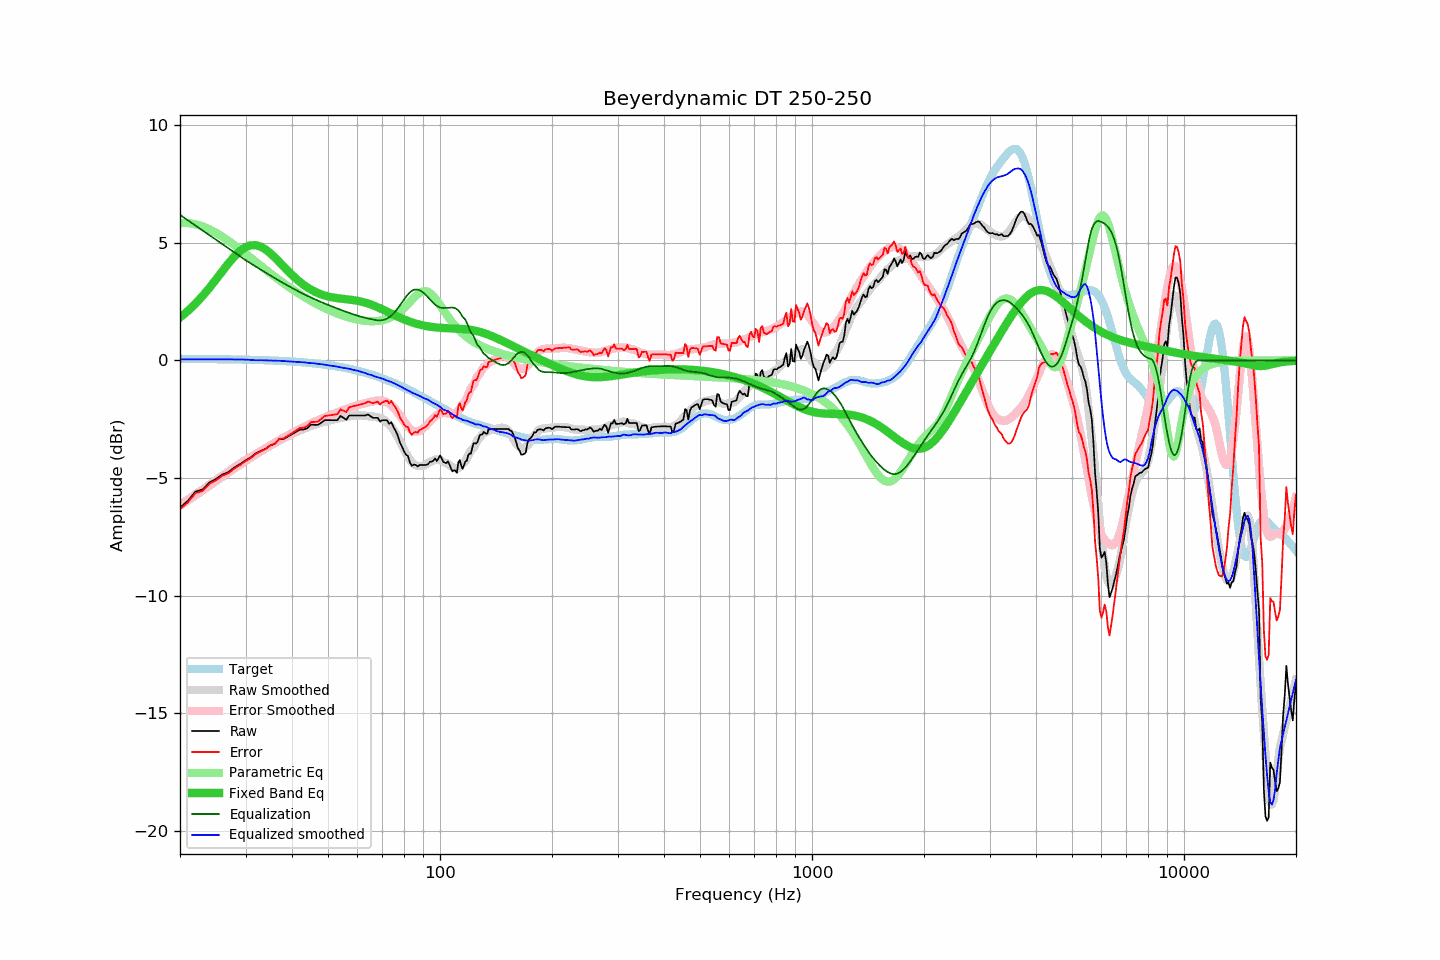

Values plotted in this chart, from the file beside it:
frequency, raw, error, smoothed, error_smoothed, equalization, parametric_eq, equalized_raw, equalized_smoothed, target
20, -6.26, -6.32, -6.15, -6.18, 6.19, 1.83, -0.06, 0.05, 0.07
21, -5.97, -6.03, -5.92, -5.96, 5.96, 2.11, -0.01, 0.05, 0.06
22, -5.58, -5.64, -5.69, -5.74, 5.74, 2.41, 0.16, 0.05, 0.06
23, -5.49, -5.55, -5.48, -5.53, 5.53, 2.74, 0.04, 0.05, 0.06
24, -5.19, -5.25, -5.28, -5.33, 5.33, 3.09, 0.14, 0.05, 0.06
25, -5.04, -5.09, -5.08, -5.13, 5.13, 3.45, 0.09, 0.05, 0.05
26, -4.85, -4.90, -4.89, -4.94, 4.94, 3.80, 0.10, 0.05, 0.05
27, -4.75, -4.80, -4.72, -4.76, 4.76, 4.13, 0.02, 0.05, 0.05
28, -4.55, -4.59, -4.55, -4.59, 4.59, 4.43, 0.04, 0.05, 0.04
29, -4.41, -4.45, -4.38, -4.43, 4.43, 4.66, 0.02, 0.04, 0.04
30, -4.25, -4.28, -4.23, -4.27, 4.27, 4.82, 0.02, 0.04, 0.03
31, -4.12, -4.15, -4.10, -4.13, 4.13, 4.90, 0.01, 0.02, 0.03
32, -3.95, -3.97, -3.98, -3.99, 3.99, 4.90, 0.04, 0.01, 0.02
33, -3.85, -3.87, -3.85, -3.86, 3.86, 4.84, 0.01, 0.01, 0.02
34, -3.75, -3.76, -3.73, -3.74, 3.74, 4.72, -0.01, 0.00, 0.01
35, -3.61, -3.61, -3.62, -3.61, 3.61, 4.56, 0.01, -0.00, 0.00
36, -3.54, -3.53, -3.51, -3.50, 3.50, 4.38, -0.04, -0.01, -0.01
37, -3.34, -3.32, -3.40, -3.39, 3.39, 4.19, 0.05, -0.01, -0.01
38, -3.34, -3.31, -3.31, -3.28, 3.28, 4.00, -0.05, -0.02, -0.02
39, -3.24, -3.20, -3.22, -3.18, 3.18, 3.81, -0.06, -0.04, -0.03
40, -3.14, -3.09, -3.13, -3.09, 3.09, 3.64, -0.05, -0.05, -0.04
41, -3.04, -2.98, -3.05, -2.99, 2.99, 3.48, -0.04, -0.06, -0.06
42, -2.94, -2.87, -2.98, -2.91, 2.91, 3.34, -0.03, -0.07, -0.07
43, -2.94, -2.86, -2.90, -2.83, 2.83, 3.22, -0.11, -0.08, -0.08
44, -2.88, -2.78, -2.85, -2.75, 2.75, 3.11, -0.13, -0.10, -0.09
45, -2.73, -2.62, -2.79, -2.67, 2.67, 3.01, -0.05, -0.11, -0.11
46, -2.74, -2.61, -2.73, -2.61, 2.61, 2.93, -0.13, -0.12, -0.12
47, -2.74, -2.60, -2.69, -2.54, 2.54, 2.86, -0.20, -0.14, -0.14
48, -2.64, -2.48, -2.64, -2.48, 2.48, 2.81, -0.16, -0.16, -0.16
49, -2.54, -2.36, -2.60, -2.42, 2.42, 2.76, -0.12, -0.18, -0.18
50, -2.54, -2.34, -2.57, -2.36, 2.36, 2.72, -0.17, -0.20, -0.19
51, -2.54, -2.32, -2.53, -2.31, 2.31, 2.69, -0.23, -0.22, -0.21
52, -2.54, -2.30, -2.50, -2.26, 2.26, 2.67, -0.28, -0.24, -0.24
53, -2.54, -2.28, -2.47, -2.21, 2.21, 2.65, -0.33, -0.26, -0.26
54, -2.36, -2.08, -2.45, -2.16, 2.16, 2.63, -0.20, -0.29, -0.28
55, -2.44, -2.14, -2.42, -2.11, 2.11, 2.62, -0.33, -0.32, -0.30
56, -2.52, -2.19, -2.40, -2.06, 2.06, 2.60, -0.45, -0.33, -0.33
57, -2.34, -1.99, -2.38, -2.02, 2.02, 2.59, -0.32, -0.35, -0.35
58, -2.34, -1.96, -2.37, -1.98, 1.98, 2.58, -0.36, -0.39, -0.38
59, -2.34, -1.93, -2.35, -1.94, 1.94, 2.56, -0.40, -0.41, -0.41
60, -2.34, -1.90, -2.34, -1.90, 1.90, 2.54, -0.43, -0.43, -0.43
61, -2.34, -1.88, -2.34, -1.87, 1.87, 2.51, -0.47, -0.47, -0.46
62, -2.34, -1.85, -2.34, -1.84, 1.84, 2.49, -0.50, -0.50, -0.49
63, -2.34, -1.81, -2.35, -1.81, 1.81, 2.46, -0.52, -0.53, -0.52
64, -2.30, -1.74, -2.37, -1.79, 1.79, 2.43, -0.51, -0.58, -0.55
65, -2.37, -1.78, -2.37, -1.76, 1.76, 2.39, -0.60, -0.61, -0.59
66, -2.44, -1.82, -2.38, -1.74, 1.74, 2.35, -0.70, -0.64, -0.62
67, -2.44, -1.78, -2.41, -1.72, 1.72, 2.31, -0.72, -0.69, -0.65
68, -2.44, -1.75, -2.42, -1.71, 1.71, 2.27, -0.73, -0.71, -0.69
69, -2.60, -1.87, -2.45, -1.70, 1.70, 2.22, -0.89, -0.74, -0.72
70, -2.54, -1.78, -2.49, -1.71, 1.71, 2.17, -0.82, -0.77, -0.76
71, -2.54, -1.74, -2.55, -1.74, 1.74, 2.13, -0.80, -0.81, -0.80
72, -2.54, -1.70, -2.63, -1.78, 1.78, 2.08, -0.76, -0.85, -0.83
73, -2.70, -1.83, -2.72, -1.84, 1.84, 2.04, -0.86, -0.88, -0.87
74, -2.63, -1.72, -2.83, -1.91, 1.91, 1.99, -0.72, -0.92, -0.91
75, -2.84, -1.89, -2.96, -2.00, 2.00, 1.95, -0.84, -0.96, -0.95
76, -3.00, -2.01, -3.10, -2.10, 2.10, 1.90, -0.90, -1.00, -0.99
77, -3.20, -2.17, -3.26, -2.22, 2.22, 1.86, -0.98, -1.05, -1.03
78, -3.49, -2.42, -3.43, -2.34, 2.34, 1.82, -1.15, -1.09, -1.07
79, -3.66, -2.55, -3.60, -2.47, 2.47, 1.78, -1.19, -1.14, -1.11
... 553 more rows
